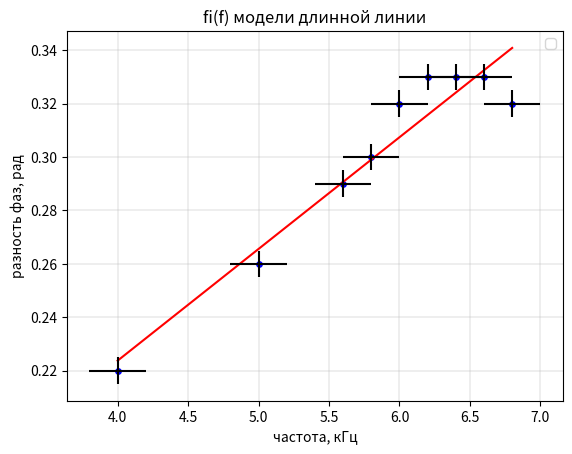

Here is the Python script that generated this plot:
import numpy as np
import matplotlib.pyplot as plt

f = [6.8, 6.6, 6.4, 6.2, 6, 5.8, 5.6, 5, 4]
fi = [0.32, 0.33, 0.33, 0.33, 0.32, 0.30, 0.29, 0.26, 0.22]

fig, ax = plt.subplots()


plt.plot(f, np.polyval(np.polyfit(f, fi, 1), f), color='r')
ax.scatter(f, fi, s=15, c='b', marker='o', zorder = 1)
plt.errorbar(f, fi, xerr=0.2, linestyle='none', color='black')
plt.errorbar(f, fi, yerr=0.005, linestyle='none', color='black')
plt.xlabel('частота, кГц')
plt.ylabel('разность фаз, рад')
plt.title('fi(f) модели длинной линии')
plt.grid(linewidth = 0.3)
plt.legend()
plt.savefig('fi(f) модели длинной линии.png')
plt.show()
